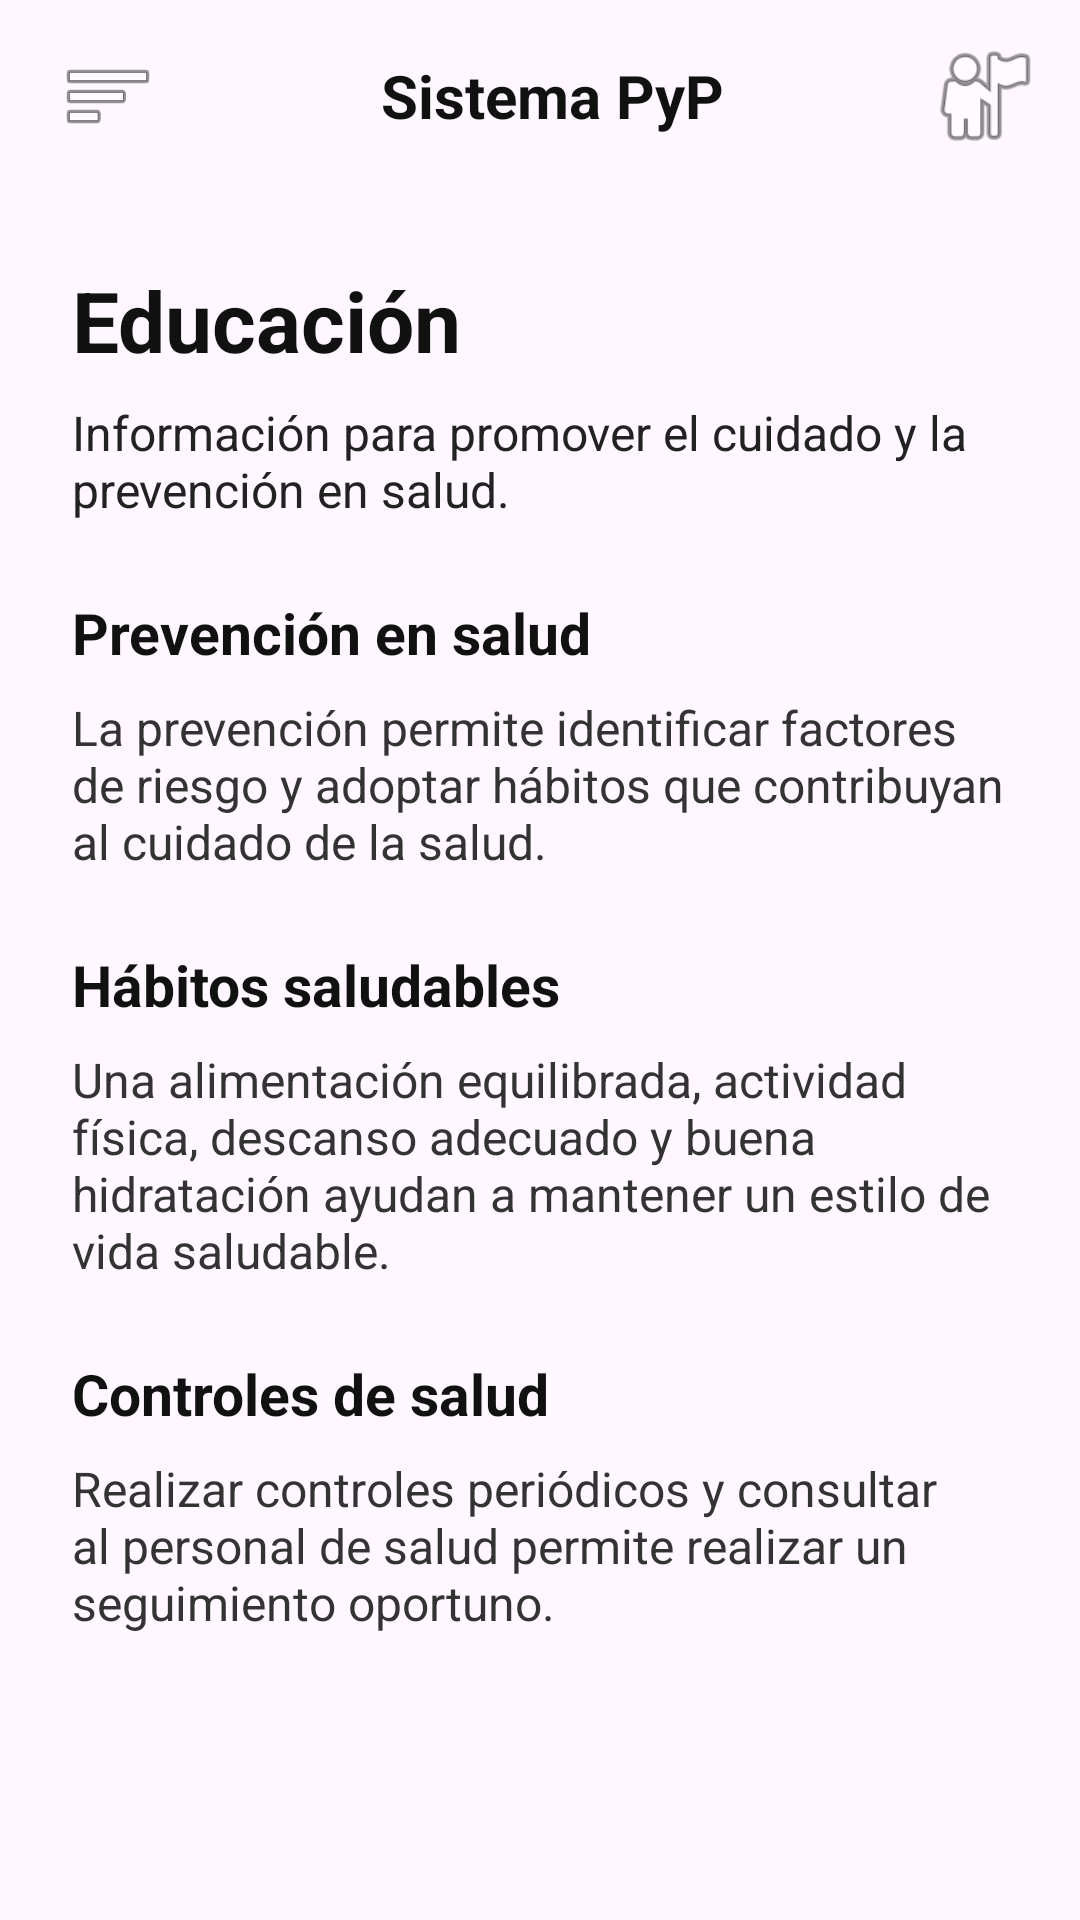

The Android layout XML behind this screen, and the referenced resources:
<!-- AndroidManifest.xml: application theme Theme.Pypsystem -->
<!-- res/layout/activity_educacion.xml -->
<?xml version="1.0" encoding="utf-8"?>
<androidx.drawerlayout.widget.DrawerLayout
    xmlns:android="http://schemas.android.com/apk/res/android"
    android:id="@+id/drawerLayout"
    android:layout_width="match_parent"
    android:layout_height="match_parent">

    <LinearLayout
        android:layout_width="match_parent"
        android:layout_height="match_parent"
        android:orientation="vertical">

        
        <LinearLayout
            android:layout_width="match_parent"
            android:layout_height="64dp"
            android:orientation="horizontal"
            android:gravity="center_vertical"
            android:paddingStart="12dp"
            android:paddingEnd="12dp">

            <ImageButton
                android:id="@+id/btnMenu"
                android:layout_width="48dp"
                android:layout_height="48dp"
                android:background="@android:color/transparent"
                android:src="@android:drawable/ic_menu_sort_by_size"
                android:contentDescription="Abrir menú" />

            <TextView
                android:layout_width="0dp"
                android:layout_height="wrap_content"
                android:layout_weight="1"
                android:text="Sistema PyP"
                android:textColor="#111111"
                android:textSize="20sp"
                android:textStyle="bold"
                android:gravity="center" />

            <ImageView
                android:layout_width="40dp"
                android:layout_height="40dp"
                android:src="@android:drawable/ic_menu_myplaces"
                android:contentDescription="Perfil" />

        </LinearLayout>

        
        <ScrollView
            android:layout_width="match_parent"
            android:layout_height="0dp"
            android:layout_weight="1">

            <LinearLayout
                android:layout_width="match_parent"
                android:layout_height="wrap_content"
                android:orientation="vertical"
                android:padding="24dp">

                <TextView
                    android:layout_width="match_parent"
                    android:layout_height="wrap_content"
                    android:text="Educación"
                    android:textColor="#111111"
                    android:textSize="28sp"
                    android:textStyle="bold"
                    android:layout_marginBottom="8dp" />

                <TextView
                    android:layout_width="match_parent"
                    android:layout_height="wrap_content"
                    android:text="Información para promover el cuidado y la prevención en salud."
                    android:textColor="#222222"
                    android:textSize="16sp"
                    android:layout_marginBottom="24dp" />

                <TextView
                    android:layout_width="match_parent"
                    android:layout_height="wrap_content"
                    android:text="Prevención en salud"
                    android:textColor="#111111"
                    android:textSize="19sp"
                    android:textStyle="bold"
                    android:layout_marginBottom="8dp" />

                <TextView
                    android:layout_width="match_parent"
                    android:layout_height="wrap_content"
                    android:text="La prevención permite identificar factores de riesgo y adoptar hábitos que contribuyan al cuidado de la salud."
                    android:textColor="#333333"
                    android:textSize="16sp"
                    android:layout_marginBottom="24dp" />

                <TextView
                    android:layout_width="match_parent"
                    android:layout_height="wrap_content"
                    android:text="Hábitos saludables"
                    android:textColor="#111111"
                    android:textSize="19sp"
                    android:textStyle="bold"
                    android:layout_marginBottom="8dp" />

                <TextView
                    android:layout_width="match_parent"
                    android:layout_height="wrap_content"
                    android:text="Una alimentación equilibrada, actividad física, descanso adecuado y buena hidratación ayudan a mantener un estilo de vida saludable."
                    android:textColor="#333333"
                    android:textSize="16sp"
                    android:layout_marginBottom="24dp" />

                <TextView
                    android:layout_width="match_parent"
                    android:layout_height="wrap_content"
                    android:text="Controles de salud"
                    android:textColor="#111111"
                    android:textSize="19sp"
                    android:textStyle="bold"
                    android:layout_marginBottom="8dp" />

                <TextView
                    android:layout_width="match_parent"
                    android:layout_height="wrap_content"
                    android:text="Realizar controles periódicos y consultar al personal de salud permite realizar un seguimiento oportuno."
                    android:textColor="#333333"
                    android:textSize="16sp" />

            </LinearLayout>

        </ScrollView>

    </LinearLayout>

    
    <LinearLayout
        android:id="@+id/menuLateral"
        android:layout_width="300dp"
        android:layout_height="match_parent"
        android:layout_gravity="start"
        android:orientation="vertical"
        android:background="#FFFFFF"
        android:padding="24dp">

        <TextView
            android:layout_width="match_parent"
            android:layout_height="wrap_content"
            android:text="Paciente"
            android:textColor="#111111"
            android:textSize="22sp"
            android:textStyle="bold"
            android:layout_marginBottom="24dp" />

        <TextView
            android:id="@+id/menuSintomas"
            android:layout_width="match_parent"
            android:layout_height="52dp"
            android:text="Síntomas"
            android:textColor="#111111"
            android:textSize="17sp"
            android:gravity="center_vertical" />

        <TextView
            android:id="@+id/menuMedicamentos"
            android:layout_width="match_parent"
            android:layout_height="52dp"
            android:text="Medicamentos"
            android:textColor="#111111"
            android:textSize="17sp"
            android:gravity="center_vertical" />

        <TextView
            android:id="@+id/menuDiario"
            android:layout_width="match_parent"
            android:layout_height="52dp"
            android:text="Diario"
            android:textColor="#111111"
            android:textSize="17sp"
            android:gravity="center_vertical" />

        <TextView
            android:id="@+id/menuAlertas"
            android:layout_width="match_parent"
            android:layout_height="52dp"
            android:text="Alertas"
            android:textColor="#111111"
            android:textSize="17sp"
            android:gravity="center_vertical" />

        <TextView
            android:id="@+id/menuRecomendaciones"
            android:layout_width="match_parent"
            android:layout_height="52dp"
            android:text="Recomendaciones"
            android:textColor="#111111"
            android:textSize="17sp"
            android:gravity="center_vertical" />

        <TextView
            android:id="@+id/menuEducacion"
            android:layout_width="match_parent"
            android:layout_height="52dp"
            android:text="Educación"
            android:textColor="#111111"
            android:textSize="17sp"
            android:gravity="center_vertical" />

    </LinearLayout>

</androidx.drawerlayout.widget.DrawerLayout>
<!-- resources referenced by this layout -->
<resources>
  <style name="Theme.Pypsystem" parent="Base.Theme.Pypsystem" />
  <style name="Base.Theme.Pypsystem" parent="Theme.Material3.DayNight.NoActionBar">
          
          
      </style>
</resources>
